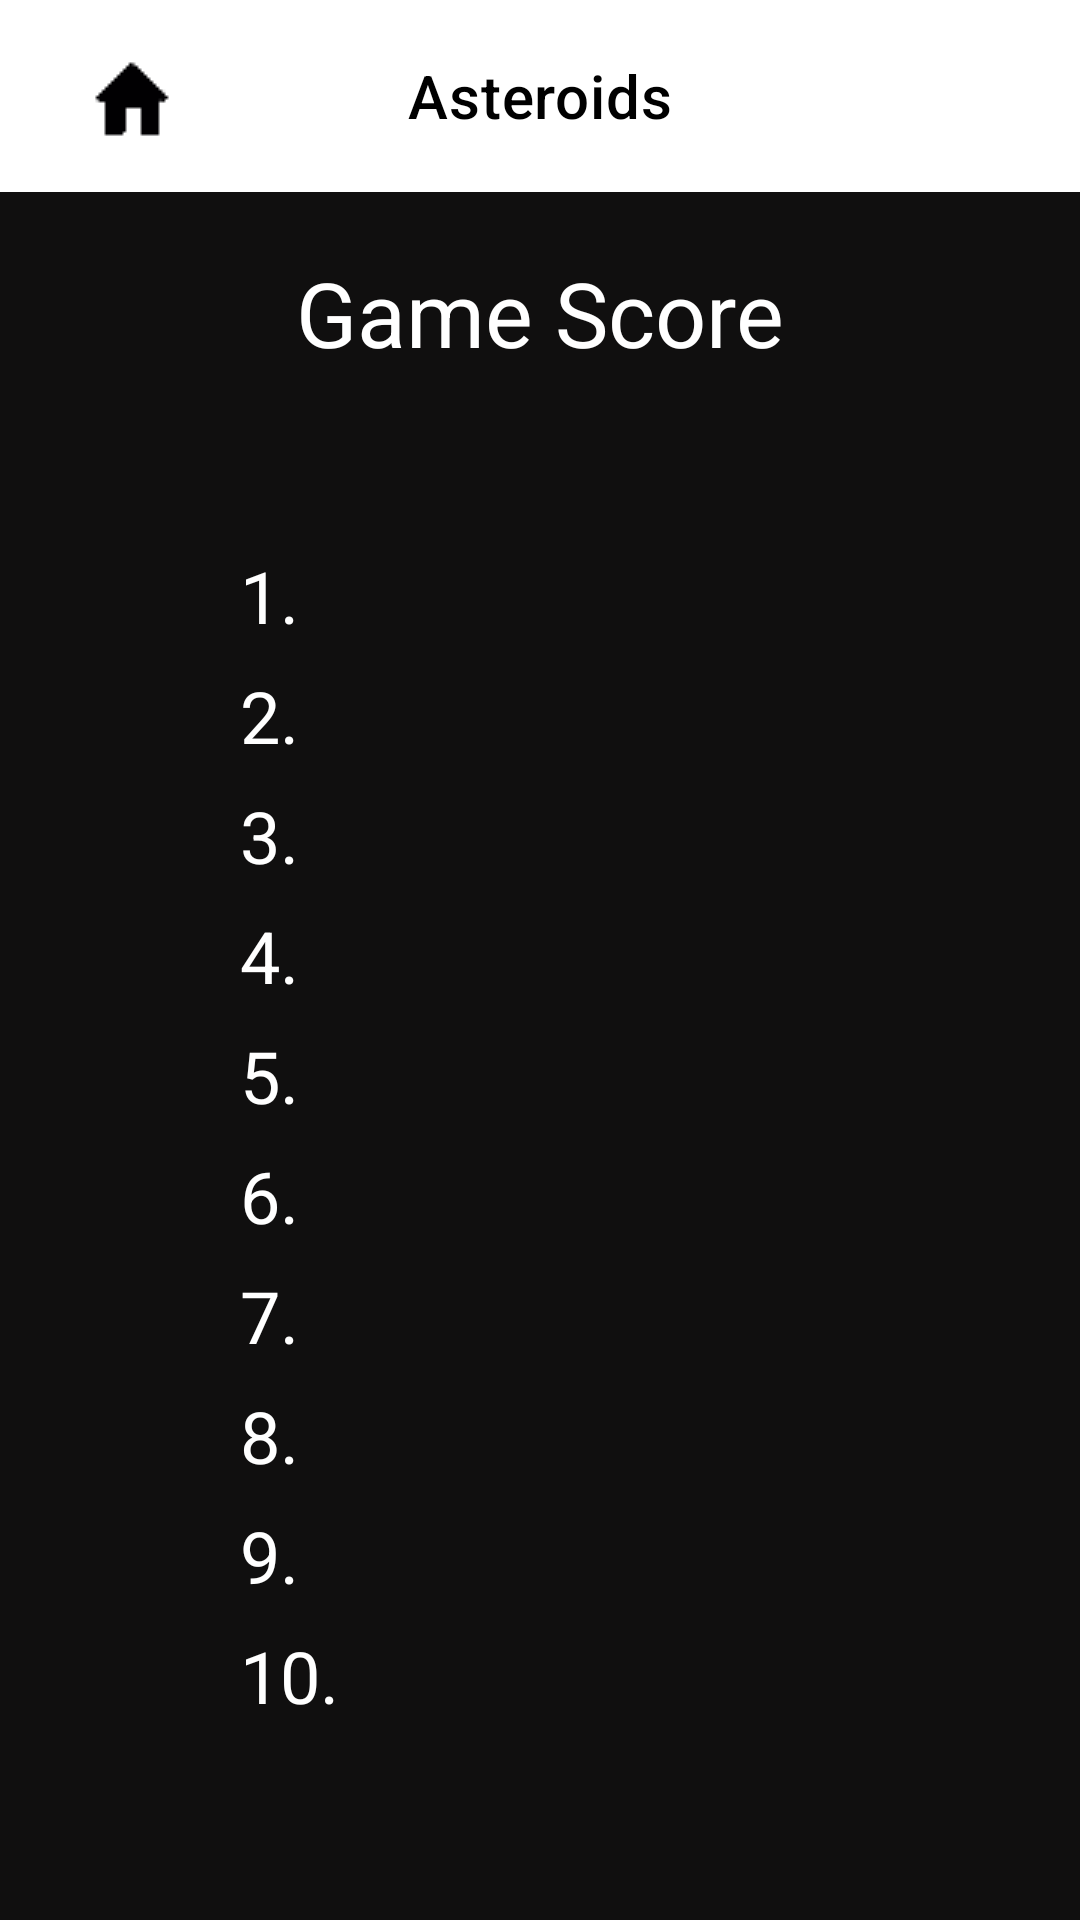

Reconstruct the res/layout file that produces this screen, plus the resources it refers to.
<!-- AndroidManifest.xml: application theme Theme.AsteroidsTest -->
<!-- res/layout/fragment_end.xml -->
<?xml version="1.0" encoding="utf-8"?>
<androidx.constraintlayout.widget.ConstraintLayout xmlns:android="http://schemas.android.com/apk/res/android"
    xmlns:app="http://schemas.android.com/apk/res-auto"
    xmlns:tools="http://schemas.android.com/tools"
    android:id="@+id/endFragment"
    android:layout_width="match_parent"
    android:layout_height="match_parent"
    android:background="#100F0F"
    tools:context=".EndFragment">

    <com.google.android.material.appbar.AppBarLayout
        android:id="@+id/appBarLayout2"
        android:layout_width="match_parent"
        android:layout_height="wrap_content"
        app:layout_constraintEnd_toEndOf="parent"
        app:layout_constraintStart_toStartOf="parent"
        app:layout_constraintTop_toTopOf="parent">

        <com.google.android.material.appbar.MaterialToolbar
            style="@style/Widget.MaterialComponents.Toolbar.Primary"
            android:id="@+id/topAppBar"
            android:layout_width="match_parent"
            android:layout_height="wrap_content"
            android:background="@color/white"
            android:minHeight="?attr/actionBarSize"
            android:paddingStart="16dp"
            android:paddingLeft="16dp"
            android:paddingEnd="16dp"
            android:paddingRight="16dp"
            android:touchscreenBlocksFocus="true"
            app:navigationIcon="@drawable/home"
            app:title="Asteroids"
            app:titleCentered="true"
            app:titleMargin="4dp"
            app:titleTextColor="@color/black" />
    </com.google.android.material.appbar.AppBarLayout>

    <TextView
        android:id="@+id/startText"
        android:layout_width="wrap_content"
        android:layout_height="wrap_content"
        android:layout_marginTop="20dp"
        android:text="@string/scoreBoard"
        android:textColor="@color/white"
        android:textSize="30sp"
        app:layout_constraintEnd_toEndOf="parent"
        app:layout_constraintStart_toStartOf="parent"
        app:layout_constraintTop_toBottomOf="@+id/appBarLayout2" />

    <RelativeLayout
        android:id="@+id/highScoreArea"
        android:layout_width="200dp"
        android:layout_height="400dp"
        app:layout_constraintBottom_toBottomOf="parent"
        app:layout_constraintEnd_toEndOf="parent"
        app:layout_constraintStart_toStartOf="parent"
        app:layout_constraintTop_toBottomOf="@+id/startText">

        <TextView
            android:id="@+id/score1"
            android:layout_width="match_parent"
            android:layout_height="40dp"
            android:text="@string/_1"
            android:textColor="@color/white"
            android:textSize="24sp"/>
        <TextView
            android:id="@+id/score2"
            android:layout_width="match_parent"
            android:layout_height="40dp"
            android:layout_below="@id/score1"
            android:text="@string/_2"
            android:textColor="@color/white"
            android:textSize="24sp"/>
        <TextView
            android:id="@+id/score3"
            android:layout_width="match_parent"
            android:layout_height="40dp"
            android:layout_below="@id/score2"
            android:text="@string/_3"
            android:textColor="@color/white"
            android:textSize="24sp"/>
        <TextView
            android:id="@+id/score4"
            android:layout_width="match_parent"
            android:layout_height="40dp"
            android:layout_below="@id/score3"
            android:text="@string/_4"
            android:textColor="@color/white"
            android:textSize="24sp"/>
        <TextView
            android:id="@+id/score5"
            android:layout_width="match_parent"
            android:layout_height="40dp"
            android:layout_below="@id/score4"
            android:text="@string/_5"
            android:textColor="@color/white"
            android:textSize="24sp"/>
        <TextView
            android:id="@+id/score6"
            android:layout_width="match_parent"
            android:layout_height="40dp"
            android:layout_below="@id/score5"
            android:text="@string/_6"
            android:textColor="@color/white"
            android:textSize="24sp"/>
        <TextView
            android:id="@+id/score7"
            android:layout_width="match_parent"
            android:layout_height="40dp"
            android:layout_below="@id/score6"
            android:text="@string/_7"
            android:textColor="@color/white"
            android:textSize="24sp"/>
        <TextView
            android:id="@+id/score8"
            android:layout_width="match_parent"
            android:layout_height="40dp"
            android:layout_below="@id/score7"
            android:text="@string/_8"
            android:textColor="@color/white"
            android:textSize="24sp"/>
        <TextView
            android:id="@+id/score9"
            android:layout_width="match_parent"
            android:layout_height="40dp"
            android:layout_below="@id/score8"
            android:text="@string/_9"
            android:textColor="@color/white"
            android:textSize="24sp"/>
        <TextView
            android:id="@+id/score10"
            android:layout_width="match_parent"
            android:layout_alignParentBottom="true"
            android:layout_height="40dp"
            android:text="@string/_10"
            android:textColor="@color/white"
            android:textSize="24sp"/>

    </RelativeLayout>

    <ImageView
        android:id="@+id/star1"
        android:layout_width="wrap_content"
        android:layout_height="wrap_content"
        android:layout_marginBottom="72dp"
        android:background="@drawable/stars"
        app:layout_constraintBottom_toBottomOf="parent"
        app:layout_constraintEnd_toEndOf="parent"
        app:layout_constraintHorizontal_bias="0.519"
        app:layout_constraintStart_toStartOf="parent" />

    <ImageView
        android:id="@+id/star2"
        android:layout_width="55dp"
        android:layout_height="54dp"
        android:layout_marginTop="192dp"
        android:background="@drawable/stars"
        app:layout_constraintEnd_toEndOf="parent"
        app:layout_constraintHorizontal_bias="0.556"
        app:layout_constraintStart_toStartOf="parent"
        app:layout_constraintTop_toTopOf="@+id/appBarLayout2" />
    <ImageView
        android:id="@+id/star3"
        android:layout_width="wrap_content"
        android:layout_height="wrap_content"
        android:layout_marginTop="156dp"
        android:background="@drawable/stars"
        app:layout_constraintEnd_toEndOf="parent"
        app:layout_constraintHorizontal_bias="0.094"
        app:layout_constraintStart_toStartOf="parent"
        app:layout_constraintTop_toTopOf="@+id/appBarLayout2" />
    <ImageView
        android:id="@+id/star4"
        android:layout_width="46dp"
        android:layout_height="43dp"
        android:layout_marginTop="124dp"
        android:background="@drawable/stars"
        app:layout_constraintEnd_toEndOf="parent"
        app:layout_constraintHorizontal_bias="1.0"
        app:layout_constraintStart_toStartOf="parent"
        app:layout_constraintTop_toTopOf="@+id/appBarLayout2" />
    <ImageView
        android:id="@+id/star5"
        android:layout_width="20dp"
        android:layout_height="20dp"
        android:layout_marginTop="288dp"
        android:background="@drawable/stars"
        app:layout_constraintEnd_toEndOf="parent"
        app:layout_constraintHorizontal_bias="0.78"
        app:layout_constraintStart_toStartOf="parent"
        app:layout_constraintTop_toTopOf="@+id/appBarLayout2" />
    <ImageView
        android:id="@+id/star6"
        android:layout_width="wrap_content"
        android:layout_height="wrap_content"
        android:layout_marginBottom="24dp"
        android:background="@drawable/stars"
        app:layout_constraintBottom_toBottomOf="parent"
        app:layout_constraintEnd_toEndOf="parent"
        app:layout_constraintHorizontal_bias="0.173"
        app:layout_constraintStart_toStartOf="parent" />
    <ImageView
        android:id="@+id/star7"
        android:layout_width="57dp"
        android:layout_height="52dp"
        android:layout_marginBottom="52dp"
        android:background="@drawable/stars"
        app:layout_constraintBottom_toBottomOf="parent"
        app:layout_constraintEnd_toEndOf="parent"
        app:layout_constraintHorizontal_bias="0.954"
        app:layout_constraintStart_toStartOf="parent" />

    <ImageView
        android:id="@+id/star8"
        android:layout_width="wrap_content"
        android:layout_height="wrap_content"
        android:layout_marginBottom="204dp"
        android:background="@drawable/stars"
        app:layout_constraintBottom_toBottomOf="parent"
        app:layout_constraintEnd_toEndOf="parent"
        app:layout_constraintHorizontal_bias="0.041"
        app:layout_constraintStart_toStartOf="parent" />

    <ImageView
        android:id="@+id/star9"
        android:layout_width="wrap_content"
        android:layout_height="wrap_content"
        android:layout_marginTop="332dp"
        android:background="@drawable/stars"
        app:layout_constraintEnd_toEndOf="parent"
        app:layout_constraintHorizontal_bias="0.154"
        app:layout_constraintStart_toStartOf="parent"
        app:layout_constraintTop_toTopOf="@+id/appBarLayout2" />

    <ImageView
        android:id="@+id/star10"
        android:layout_width="40dp"
        android:layout_height="44dp"
        android:layout_marginBottom="220dp"
        android:background="@drawable/stars"
        app:layout_constraintBottom_toBottomOf="parent"
        app:layout_constraintEnd_toEndOf="parent"
        app:layout_constraintHorizontal_bias="0.741"
        app:layout_constraintStart_toStartOf="parent" />
</androidx.constraintlayout.widget.ConstraintLayout>
<!-- resources referenced by this layout -->
<resources>
  <!-- drawable home: png bitmap (drawable, 240 bytes) -->
  <!-- drawable stars (drawable) -->
  <?xml version="1.0" encoding="utf-8"?>
  <animation-list xmlns:android="http://schemas.android.com/apk/res/android">
      <item android:drawable="@drawable/star_1" android:duration="60" />
      <item android:drawable="@drawable/star_2" android:duration="60" />
      <item android:drawable="@drawable/star_3" android:duration="60" />
      <item android:drawable="@drawable/star_4" android:duration="60" />
      <item android:drawable="@drawable/star_5" android:duration="60" />
      <item android:drawable="@drawable/star_6" android:duration="60" />
  </animation-list>
  <string name="_1">1.</string>
  <string name="_10">10.</string>
  <string name="_2">2.</string>
  <string name="_3">3.</string>
  <string name="_4">4.</string>
  <string name="_5">5.</string>
  <string name="_6">6.</string>
  <string name="_7">7.</string>
  <string name="_8">8.</string>
  <string name="_9">9.</string>
  <string name="scoreBoard">Game Score</string>
  <style name="Theme.AsteroidsTest" parent="Base.Theme.AsteroidsTest" />
  <style name="Base.Theme.AsteroidsTest" parent="Theme.Material3.DayNight.NoActionBar">
          
          
      </style>
  <!-- not gathered from this repository: default colours our renderer supplied (Android Studio template values) -->
  <color name="black">#FF000000</color>
  <color name="white">#FFFFFFFF</color>
</resources>
